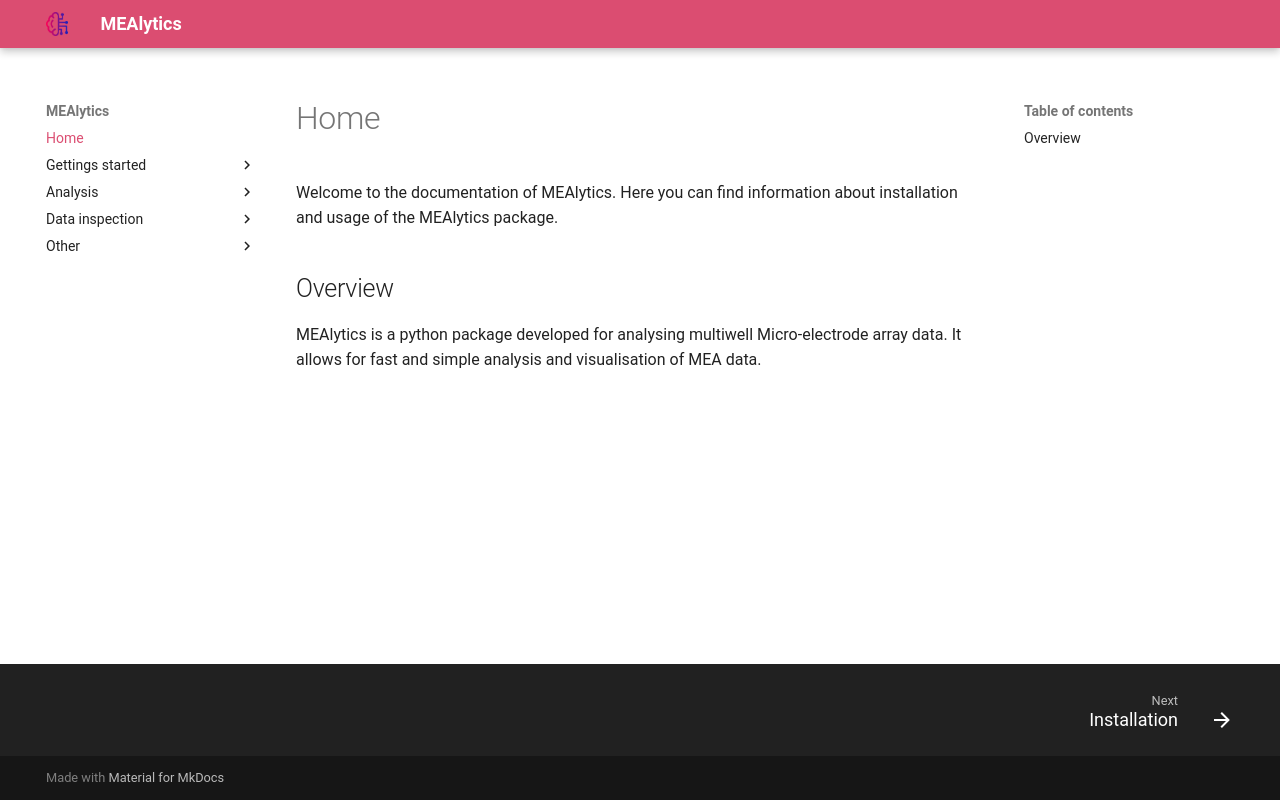

repository: CureQ/CureQ · page: index.html · generator: mkdocs

Welcome to the documentation of MEAlytics. Here you can find information about installation and usage of the MEAlytics package.

## Overview

MEAlytics is a python package developed for analysing multiwell Micro-electrode array data. It allows for fast and simple analysis and visualisation of MEA data.
